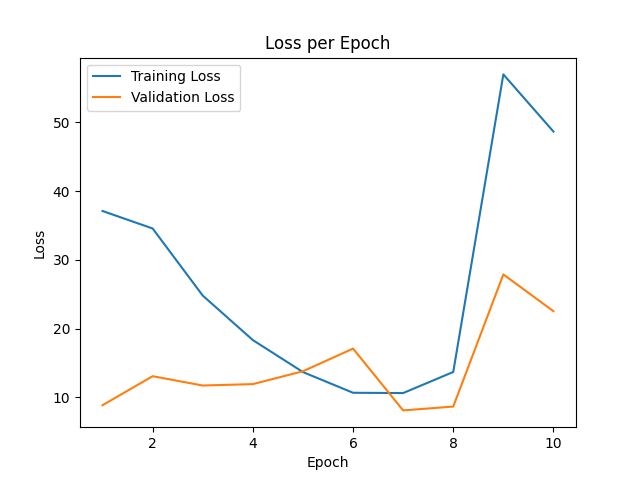

The table this chart was drawn from, first rows:
epoch, train_loss, val_loss
0, 37.09, 8.849
1, 34.55, 13.07
2, 24.79, 11.71
3, 18.32, 11.92
4, 13.67, 13.79
5, 10.66, 17.08
6, 10.62, 8.093
7, 13.68, 8.652
8, 56.96, 27.87
9, 48.65, 22.52
